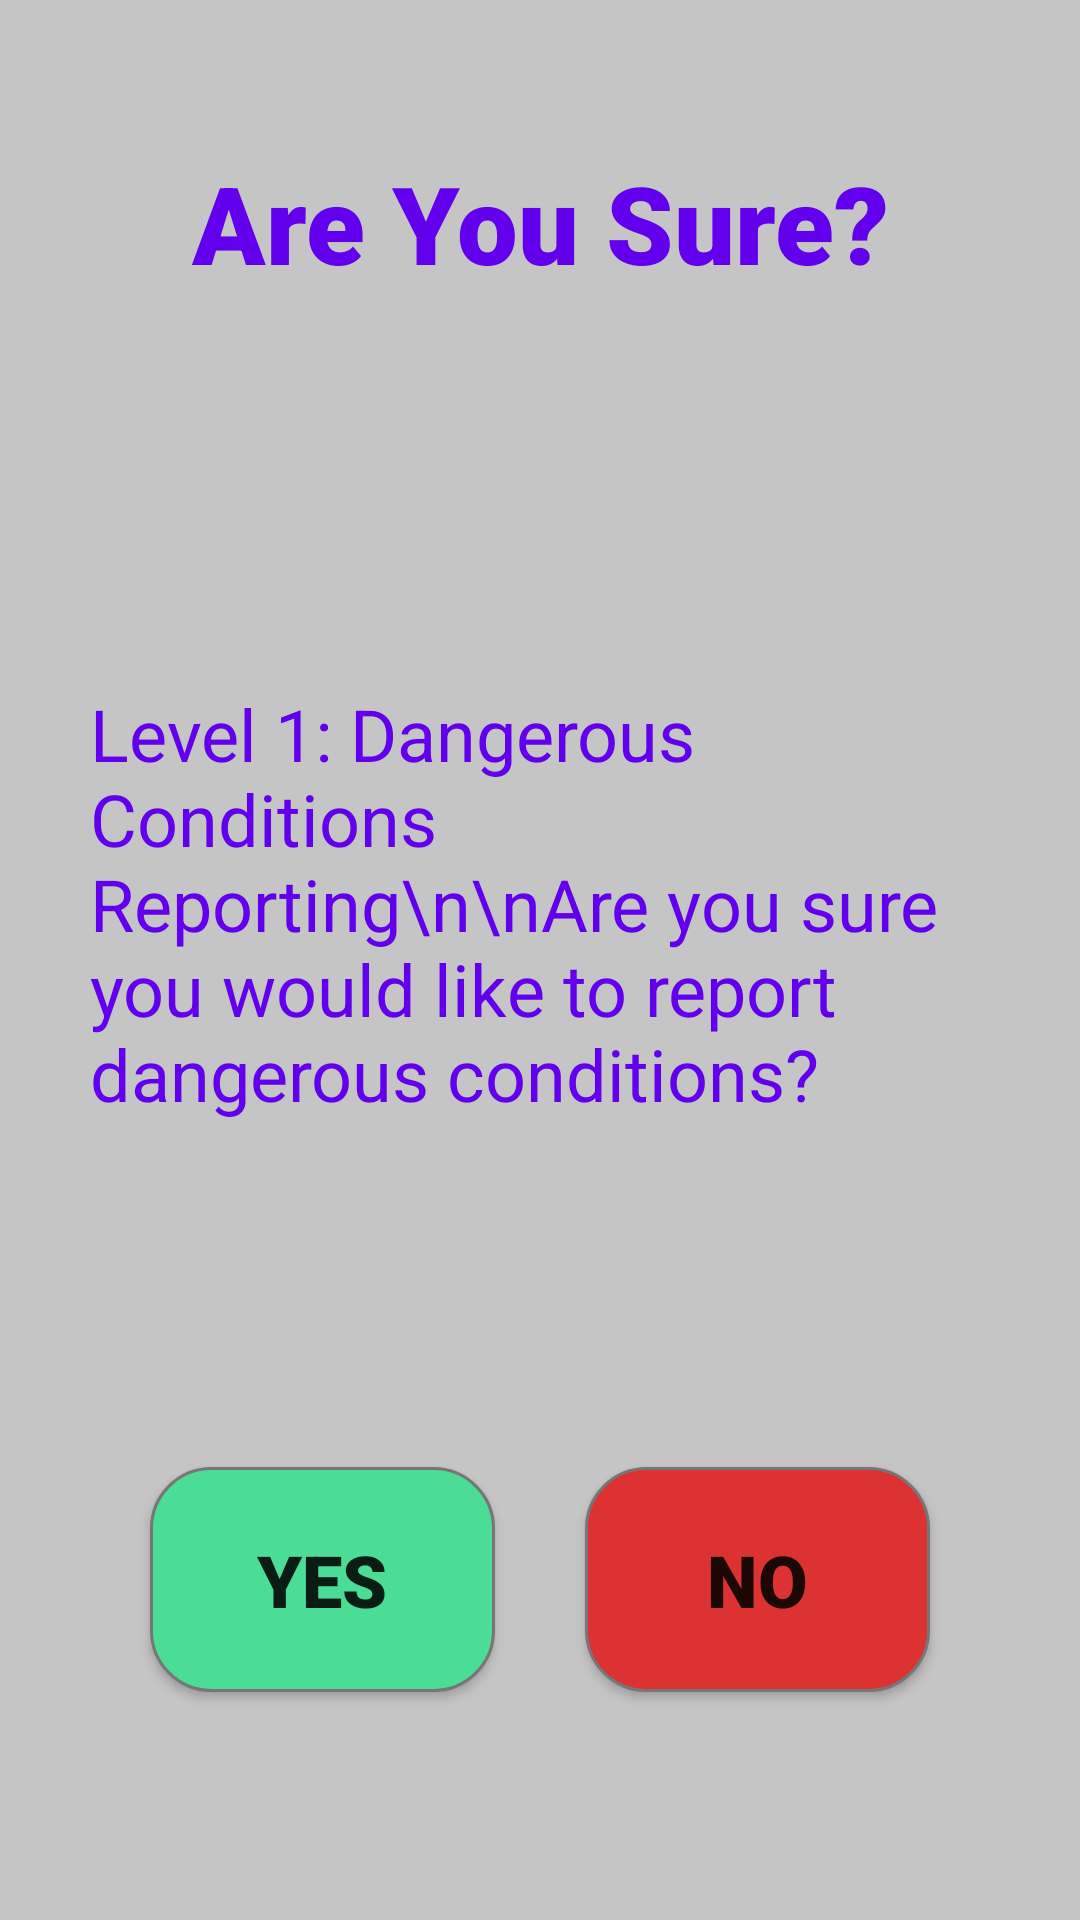

This screen was rendered from an Android layout file. Write that file and the resources it references.
<!-- AndroidManifest.xml: application theme AppTheme.NoActionBar -->
<!-- res/layout/content_lvl_one_dialogue.xml -->
<?xml version="1.0" encoding="utf-8"?>
<android.support.constraint.ConstraintLayout xmlns:android="http://schemas.android.com/apk/res/android"
    xmlns:app="http://schemas.android.com/apk/res-auto"
    xmlns:tools="http://schemas.android.com/tools"
    android:layout_width="match_parent"
    android:layout_height="match_parent"
    android:background="#c5c5c5"
    app:layout_behavior="@string/appbar_scrolling_view_behavior"
    tools:context=".LvlOneDialogue"
    tools:showIn="@layout/activity_lvl_one_dialogue">

    <TextView
        android:id="@+id/hikeAlert2"
        android:layout_width="wrap_content"
        android:layout_height="wrap_content"
        android:layout_marginTop="50dp"
        android:fontFamily="sans-serif-black"
        android:text="Are You Sure?"
        android:textColor="@color/colorPrimary"
        android:textSize="36sp"
        android:textStyle="bold"
        app:layout_constraintEnd_toEndOf="parent"
        app:layout_constraintStart_toStartOf="parent"
        app:layout_constraintTop_toTopOf="parent" />

    <TextView
        android:id="@+id/textView"
        android:layout_width="300dp"
        android:layout_height="wrap_content"
        android:layout_marginTop="130dp"
        android:text="Level 1: Dangerous Conditions Reporting\n\nAre you sure you would like to report dangerous conditions? "
        android:textColor="@color/colorPrimary"
        android:textSize="24sp"
        android:typeface="normal"
        app:fontFamily="sans-serif"
        app:layout_constraintEnd_toEndOf="parent"
        app:layout_constraintStart_toStartOf="parent"
        app:layout_constraintTop_toBottomOf="@+id/hikeAlert2" />

    <Button
        android:id="@+id/no_button"
        android:layout_width="115dp"
        android:layout_height="75dp"
        android:layout_marginTop="115dp"
        android:layout_marginEnd="50dp"
        android:layout_marginRight="50dp"
        android:background="@drawable/button_rounded_red"
        android:fontFamily="sans-serif-black"
        android:onClick="goToEmergencyOptions"
        android:text="NO"
        android:textSize="24sp"
        app:layout_constraintEnd_toEndOf="parent"
        app:layout_constraintTop_toBottomOf="@+id/textView" />

    <Button
        android:id="@+id/yes_button"
        android:layout_width="115dp"
        android:layout_height="75dp"
        android:layout_marginStart="50dp"
        android:layout_marginLeft="50dp"
        android:layout_marginTop="115dp"
        android:background="@drawable/button_rounded_green"
        android:fontFamily="sans-serif-black"
        android:onClick="goToConfirmPage"
        android:text="YES"
        android:textSize="24sp"
        app:layout_constraintStart_toStartOf="parent"
        app:layout_constraintTop_toBottomOf="@+id/textView" />

</android.support.constraint.ConstraintLayout>
<!-- res/layout/activity_lvl_one_dialogue.xml (included above) -->
<?xml version="1.0" encoding="utf-8"?>
<android.support.design.widget.CoordinatorLayout xmlns:android="http://schemas.android.com/apk/res/android"
    xmlns:app="http://schemas.android.com/apk/res-auto"
    xmlns:tools="http://schemas.android.com/tools"
    android:layout_width="match_parent"
    android:layout_height="match_parent"
    tools:context=".LvlOneDialogue">

    <include layout="@layout/content_lvl_one_dialogue" />

</android.support.design.widget.CoordinatorLayout>
<!-- resources referenced by this layout -->
<resources>
  <!-- drawable button_rounded_green (drawable-v24) -->
  <?xml version="1.0" encoding="utf-8"?>
  <shape xmlns:android="http://schemas.android.com/apk/res/android" android:shape="rectangle">
  
  <solid android:color="#4BDC96"/>
  <corners android:radius="20dp"/>
      <stroke
          android:width="1dp"
          android:color="#767676" />
  </shape>
  <!-- drawable button_rounded_red (drawable-v24) -->
  <?xml version="1.0" encoding="utf-8"?>
  <shape xmlns:android="http://schemas.android.com/apk/res/android" android:shape="rectangle">
  
  <solid android:color="#DC3232"/>
  <corners android:radius="20dp"/>
      <stroke
          android:width="1dp"
          android:color="#767676" />
  </shape>
  <style name="AppTheme.NoActionBar">
          <item name="windowActionBar">false</item>
          <item name="windowNoTitle">true</item>
      </style>
  <!-- not gathered from this repository: default colours our renderer supplied (Android Studio template values) -->
  <color name="colorPrimary">#FF6200EE</color>
</resources>
